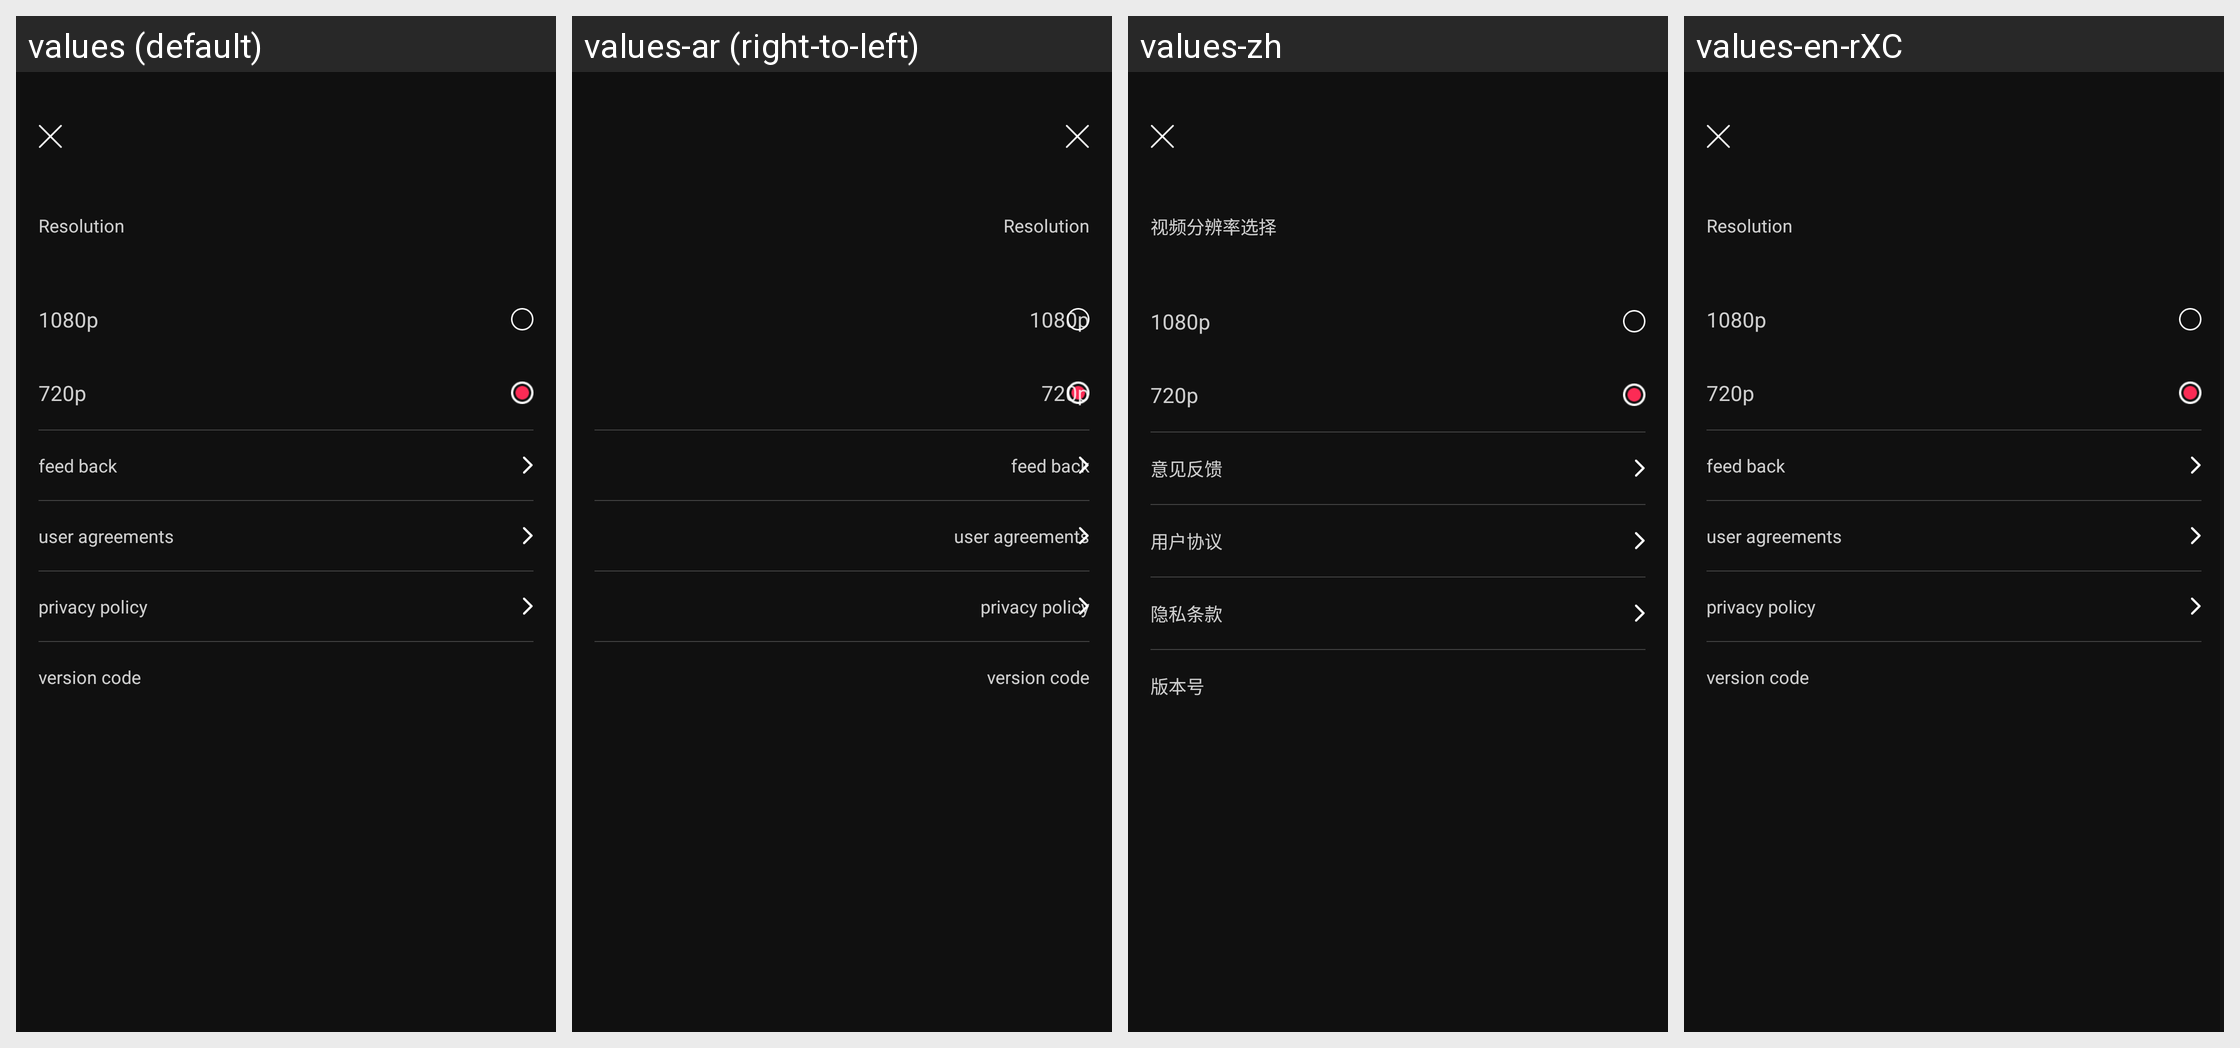

Here is an Android app screen in its default locale and in the app's own translations. Write out the translated-string differences for the strings that appear on this screen.
Android screen res/layout/activity_setting.xml rendered under 4 locales, left to right: values (default), values-ar (right-to-left), values-zh, values-en-rXC. Device: Nexus 5 (rendered at 1080×1920; each locale shown at half size, 540×960, under a caption strip naming it); theme TranslucentFullScreenTheme.
Other locales in the repository, not shown: values-af, values-am, values-as, values-az, values-be, values-bg, values-bn, values-bs, values-ca, values-cs, values-da, values-de, values-el, values-en-rCA, values-es-rUS, values-et, values-eu, values-fa, values-fi, values-fr, values-gl, values-gu, values-hi, values-hr, values-hu, values-hy, values-in, values-is, values-it, values-iw, values-ja, values-ka, values-kk, values-km, values-kn, values-ko, values-ky, values-lo, values-lt, values-lv, values-mk, values-ml, values-mn, values-mr, values-ms, values-my, values-nb, values-ne, values-nl, values-or, values-pa, values-pl, values-pt, values-ro, values-ru, values-si, values-sk, values-sl, values-sq, values-sr, values-sv, values-sw, values-ta, values-te, values-th, values-tl, values-tr, values-ur, values-uz, values-vi, values-zh-rCN, values-zh-rHK, values-zu.
Strings drawn on this screen, with the default value and each locale's value (text and hints the layout hard-codes, and strings that could not be matched under every locale, appear in the picture but are not listed):

captureResolution
  values: Resolution
  values-ar: Resolution  [not translated; the default value is used]
  values-zh: 视频分辨率选择
  values-en-rXC: Resolution  [not translated; the default value is used]

int1080
  values: 1080p
  values-ar: 1080p  [not translated; the default value is used]
  values-zh: 1080p
  values-en-rXC: 1080p  [not translated; the default value is used]

int720
  values: 720p
  values-ar: 720p  [not translated; the default value is used]
  values-zh: 720p
  values-en-rXC: 720p  [not translated; the default value is used]

setting_feed_back
  values: feed back
  values-ar: feed back  [not translated; the default value is used]
  values-zh: 意见反馈
  values-en-rXC: feed back  [not translated; the default value is used]

setting_user_agreements
  values: user agreements
  values-ar: user agreements  [not translated; the default value is used]
  values-zh: 用户协议
  values-en-rXC: user agreements  [not translated; the default value is used]

setting_privacy_policy
  values: privacy policy
  values-ar: privacy policy  [not translated; the default value is used]
  values-zh: 隐私条款
  values-en-rXC: privacy policy  [not translated; the default value is used]

setting_versin_code
  values: version code
  values-ar: version code  [not translated; the default value is used]
  values-zh: 版本号
  values-en-rXC: version code  [not translated; the default value is used]
